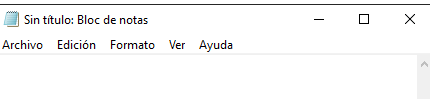
Task: Este proyecto tiene todas las clases vistas en platzi
Workflow: Main

Step 1: Asociar ventana 'notepad.exe Sin' on the element in window '*Sin título: Bloc de notas' (notepad.exe)
